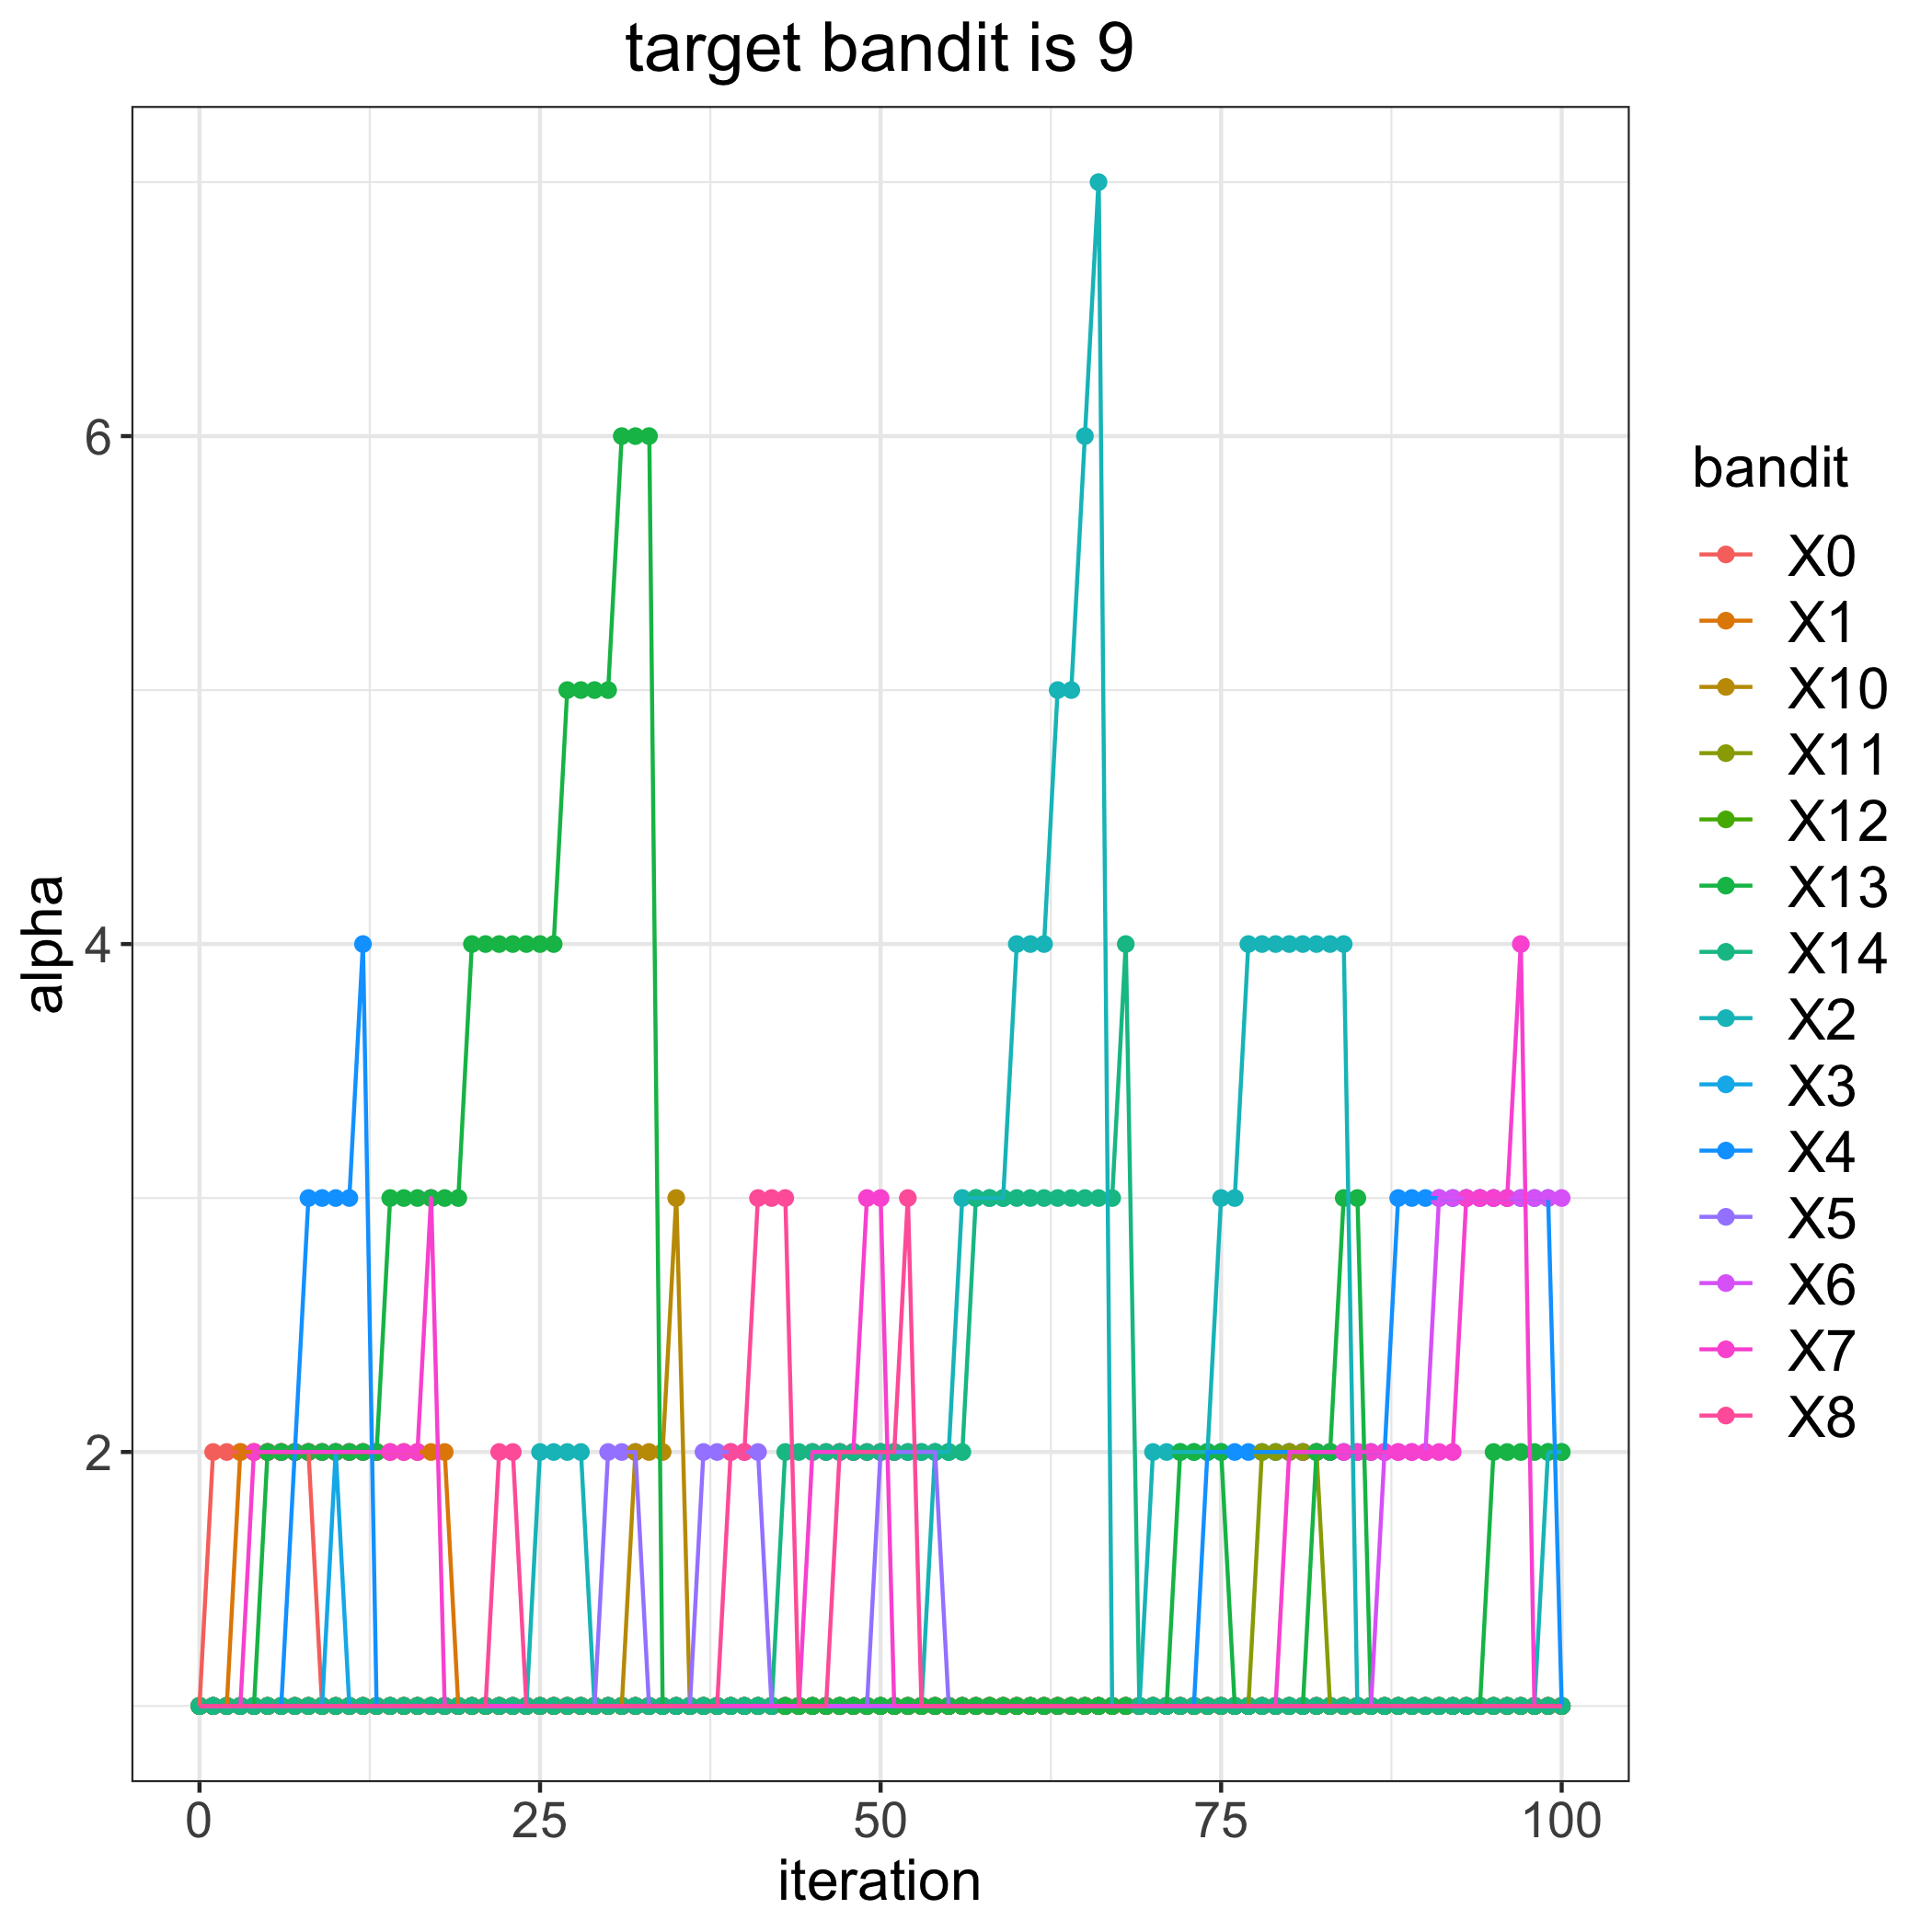

The data file committed next to this chart (first rows):
, 0, 1, 2, 3, 4, 5, 6, 7, 8, 10, 11, 12, 13, 14
0, 1, 1, 1, 1, 1, 1, 1, 1, 1, 1, 1, 1, 1, 1
1, 2, 1, 1, 1, 1, 1, 1, 1, 1, 1, 1, 1, 1, 1
2, 2, 1, 1, 1, 1, 1, 1, 1, 1, 1, 1, 1, 1, 1
3, 2, 2, 1, 1, 1, 1, 1, 1, 1, 1, 1, 1, 1, 1
4, 2, 2, 1, 1, 1, 1, 1, 2, 1, 1, 1, 1, 1, 1
5, 2, 2, 1, 1, 1, 1, 1, 2, 1, 1, 1, 1, 2, 1
6, 2, 2, 1, 1, 1, 1, 1, 2, 1, 1, 1, 1, 2, 1
7, 2, 2, 1, 1, 2, 1, 1, 2, 1, 1, 1, 1, 2, 1
8, 2, 2, 1, 1, 3, 1, 1, 2, 1, 1, 1, 1, 2, 1
9, 1, 2, 1, 1, 3, 1, 1, 2, 1, 1, 1, 1, 2, 1
10, 1, 2, 1, 2, 3, 1, 1, 2, 1, 1, 1, 1, 2, 1
11, 1, 2, 1, 1, 3, 1, 1, 2, 1, 1, 1, 1, 2, 1
12, 1, 2, 1, 1, 4, 1, 1, 2, 1, 1, 1, 1, 2, 1
13, 1, 2, 1, 1, 1, 1, 1, 2, 1, 1, 1, 1, 2, 1
14, 1, 2, 1, 1, 1, 1, 1, 2, 1, 1, 1, 1, 3, 1
15, 1, 2, 1, 1, 1, 1, 1, 2, 1, 1, 1, 1, 3, 1
16, 1, 2, 1, 1, 1, 1, 1, 2, 1, 1, 1, 1, 3, 1
17, 1, 2, 1, 1, 1, 1, 1, 3, 1, 1, 1, 1, 3, 1
18, 1, 2, 1, 1, 1, 1, 1, 1, 1, 1, 1, 1, 3, 1
19, 1, 1, 1, 1, 1, 1, 1, 1, 1, 1, 1, 1, 3, 1
20, 1, 1, 1, 1, 1, 1, 1, 1, 1, 1, 1, 1, 4, 1
21, 1, 1, 1, 1, 1, 1, 1, 1, 1, 1, 1, 1, 4, 1
22, 1, 1, 1, 1, 1, 1, 1, 1, 2, 1, 1, 1, 4, 1
23, 1, 1, 1, 1, 1, 1, 1, 1, 2, 1, 1, 1, 4, 1
24, 1, 1, 1, 1, 1, 1, 1, 1, 1, 1, 1, 1, 4, 1
25, 1, 1, 2, 1, 1, 1, 1, 1, 1, 1, 1, 1, 4, 1
26, 1, 1, 2, 1, 1, 1, 1, 1, 1, 1, 1, 1, 4, 1
27, 1, 1, 2, 1, 1, 1, 1, 1, 1, 1, 1, 1, 5, 1
28, 1, 1, 2, 1, 1, 1, 1, 1, 1, 1, 1, 1, 5, 1
29, 1, 1, 1, 1, 1, 1, 1, 1, 1, 1, 1, 1, 5, 1
30, 1, 1, 1, 1, 1, 2, 1, 1, 1, 1, 1, 1, 5, 1
31, 1, 1, 1, 1, 1, 2, 1, 1, 1, 1, 1, 1, 6, 1
32, 1, 1, 1, 1, 1, 2, 1, 1, 1, 2, 1, 1, 6, 1
33, 1, 1, 1, 1, 1, 1, 1, 1, 1, 2, 1, 1, 6, 1
34, 1, 1, 1, 1, 1, 1, 1, 1, 1, 2, 1, 1, 1, 1
35, 1, 1, 1, 1, 1, 1, 1, 1, 1, 3, 1, 1, 1, 1
36, 1, 1, 1, 1, 1, 1, 1, 1, 1, 1, 1, 1, 1, 1
37, 1, 1, 1, 1, 1, 2, 1, 1, 1, 1, 1, 1, 1, 1
38, 1, 1, 1, 1, 1, 2, 1, 1, 1, 1, 1, 1, 1, 1
39, 1, 1, 1, 1, 1, 2, 1, 1, 2, 1, 1, 1, 1, 1
40, 1, 1, 1, 1, 1, 2, 1, 1, 2, 1, 1, 1, 1, 1
41, 1, 1, 1, 1, 1, 2, 1, 1, 3, 1, 1, 1, 1, 1
42, 1, 1, 1, 1, 1, 1, 1, 1, 3, 1, 1, 1, 1, 1
43, 1, 1, 1, 1, 1, 1, 1, 1, 3, 1, 1, 1, 1, 2
44, 1, 1, 1, 1, 1, 1, 1, 1, 1, 1, 1, 1, 1, 2
45, 1, 1, 1, 1, 1, 1, 1, 2, 1, 1, 1, 1, 1, 2
46, 1, 1, 1, 1, 1, 1, 1, 2, 1, 1, 1, 1, 1, 2
47, 1, 1, 1, 1, 1, 1, 1, 2, 2, 1, 1, 1, 1, 2
48, 1, 1, 1, 1, 1, 1, 1, 2, 2, 1, 1, 1, 1, 2
49, 1, 1, 1, 1, 1, 1, 1, 3, 2, 1, 1, 1, 1, 2
50, 1, 1, 1, 1, 1, 2, 1, 3, 2, 1, 1, 1, 1, 2
51, 1, 1, 1, 1, 1, 2, 1, 1, 2, 1, 1, 1, 1, 2
52, 1, 1, 1, 1, 1, 2, 1, 1, 3, 1, 1, 1, 1, 2
53, 1, 1, 1, 1, 1, 2, 1, 1, 1, 1, 1, 1, 1, 2
54, 1, 1, 2, 1, 1, 2, 1, 1, 1, 1, 1, 1, 1, 2
55, 1, 1, 2, 1, 1, 1, 1, 1, 1, 1, 1, 1, 1, 2
56, 1, 1, 3, 1, 1, 1, 1, 1, 1, 1, 1, 1, 1, 2
57, 1, 1, 3, 1, 1, 1, 1, 1, 1, 1, 1, 1, 1, 3
58, 1, 1, 3, 1, 1, 1, 1, 1, 1, 1, 1, 1, 1, 3
59, 1, 1, 3, 1, 1, 1, 1, 1, 1, 1, 1, 1, 1, 3
... 41 more rows
